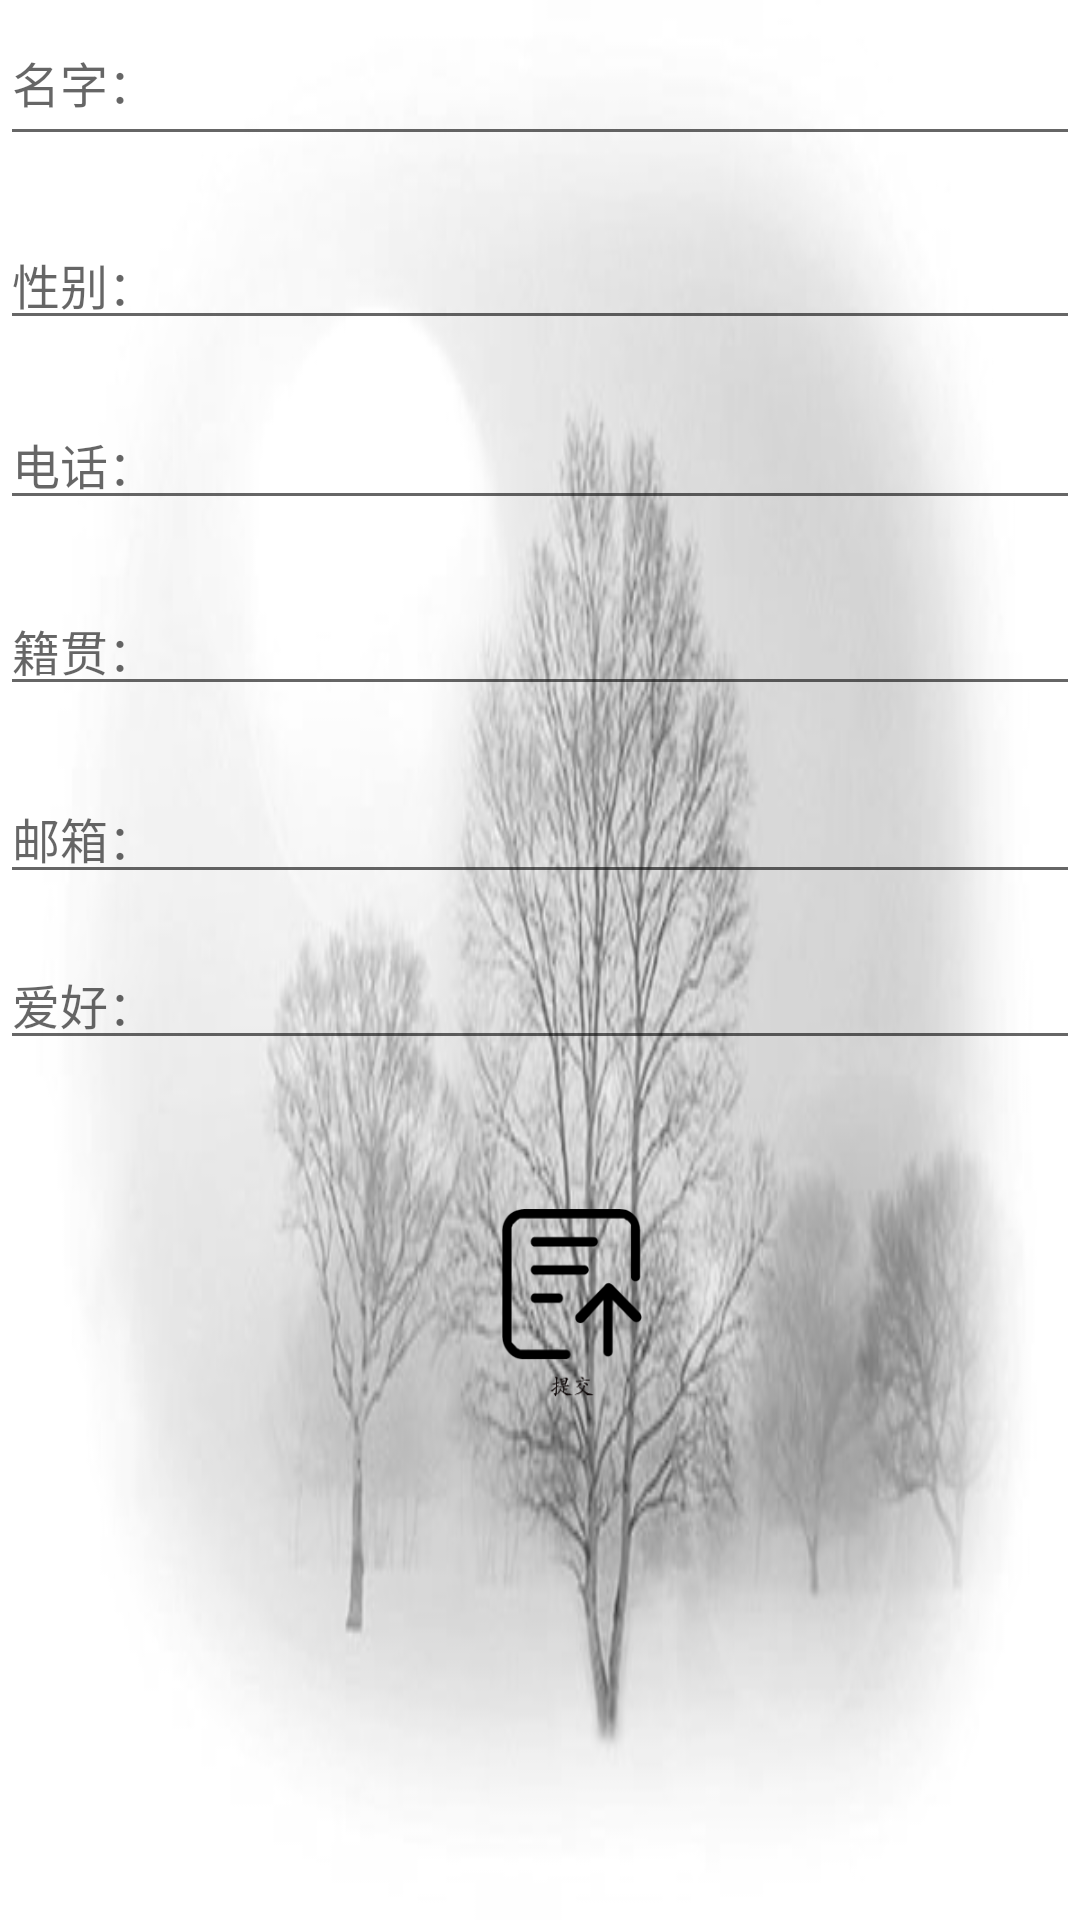

Write the Android layout XML for this screen, with the resource values it uses.
<!-- AndroidManifest.xml: application theme AppTheme -->
<!-- res/layout/edit.xml -->
<?xml version="1.0" encoding="utf-8"?>
<AbsoluteLayout xmlns:android="http://schemas.android.com/apk/res/android"
    xmlns:app="http://schemas.android.com/apk/res-auto"
    xmlns:tools="http://schemas.android.com/tools"
    android:layout_width="match_parent"
    android:layout_height="match_parent"
    android:background="@drawable/balack"
    tools:context=".editActivity"
    tools:layout_editor_absoluteY="81dp">

    <EditText
        android:id="@+id/name"
        android:layout_width="match_parent"
        android:layout_height="52dp"
        android:hint="名字："
        android:inputType="textCapWords" />

    <EditText
        android:id="@+id/sex"
        android:layout_width="match_parent"
        android:layout_height="wrap_content"
        android:layout_x="0dp"
        android:layout_y="73dp"
        android:hint="性别："
        android:inputType="textCapWords"
        tools:layout_editor_absoluteX="0dp"
        tools:layout_editor_absoluteY="52dp" />

    <EditText
        android:id="@+id/tel"
        android:layout_width="match_parent"
        android:layout_height="wrap_content"
        android:layout_x="0dp"
        android:layout_y="133dp"
        android:hint="电话："
        android:inputType="textCapWords"
        tools:layout_editor_absoluteX="0dp"
        tools:layout_editor_absoluteY="107dp" />


    <EditText
        android:id="@+id/home"
        android:layout_width="match_parent"
        android:layout_height="wrap_content"
        android:layout_x="0dp"
        android:layout_y="195dp"
        android:hint="籍贯："
        android:inputType="textCapWords"
        tools:layout_editor_absoluteX="0dp"
        tools:layout_editor_absoluteY="153dp" />


    <EditText
        android:id="@+id/email"
        android:layout_width="match_parent"
        android:layout_height="39dp"
        android:layout_x="0dp"
        android:layout_y="259dp"
        android:hint="邮箱："
        android:inputType="textCapWords"
        tools:layout_editor_absoluteX="0dp"
        tools:layout_editor_absoluteY="215dp" />

    <EditText
        android:id="@+id/happy"
        android:layout_width="match_parent"
        android:layout_height="wrap_content"
        android:layout_x="0dp"
        android:layout_y="313dp"
        android:hint="爱好："
        android:inputType="textCapWords"
        tools:layout_editor_absoluteX="0dp"
        tools:layout_editor_absoluteY="254dp" />

    <Button
        android:id="@+id/submit"
        android:layout_width="61dp"
        android:layout_height="65dp"
        android:layout_x="160dp"
        android:layout_y="403dp"
        android:background="@drawable/submit1"
        tools:layout_editor_absoluteX="134dp"
        tools:layout_editor_absoluteY="435dp"></Button>
</AbsoluteLayout>
<!-- resources referenced by this layout -->
<resources>
  <!-- drawable balack: jpg bitmap (drawable, 59582 bytes) -->
  <!-- drawable submit1: png bitmap (drawable, 4128 bytes) -->
  <style name="AppTheme" parent="Theme.AppCompat.Light.DarkActionBar">
          
          <item name="colorPrimary">@color/colorPrimary</item>
          <item name="colorPrimaryDark">@color/colorPrimaryDark</item>
          <item name="colorAccent">@color/colorAccent</item>
      <item name="android:textSize">16sp</item>
      <item name="android:textStyle">normal</item>
  
      </style>
  <color name="colorPrimary">#008577</color>
  <color name="colorPrimaryDark">#00574B</color>
  <color name="colorAccent">#D81B60</color>
</resources>
